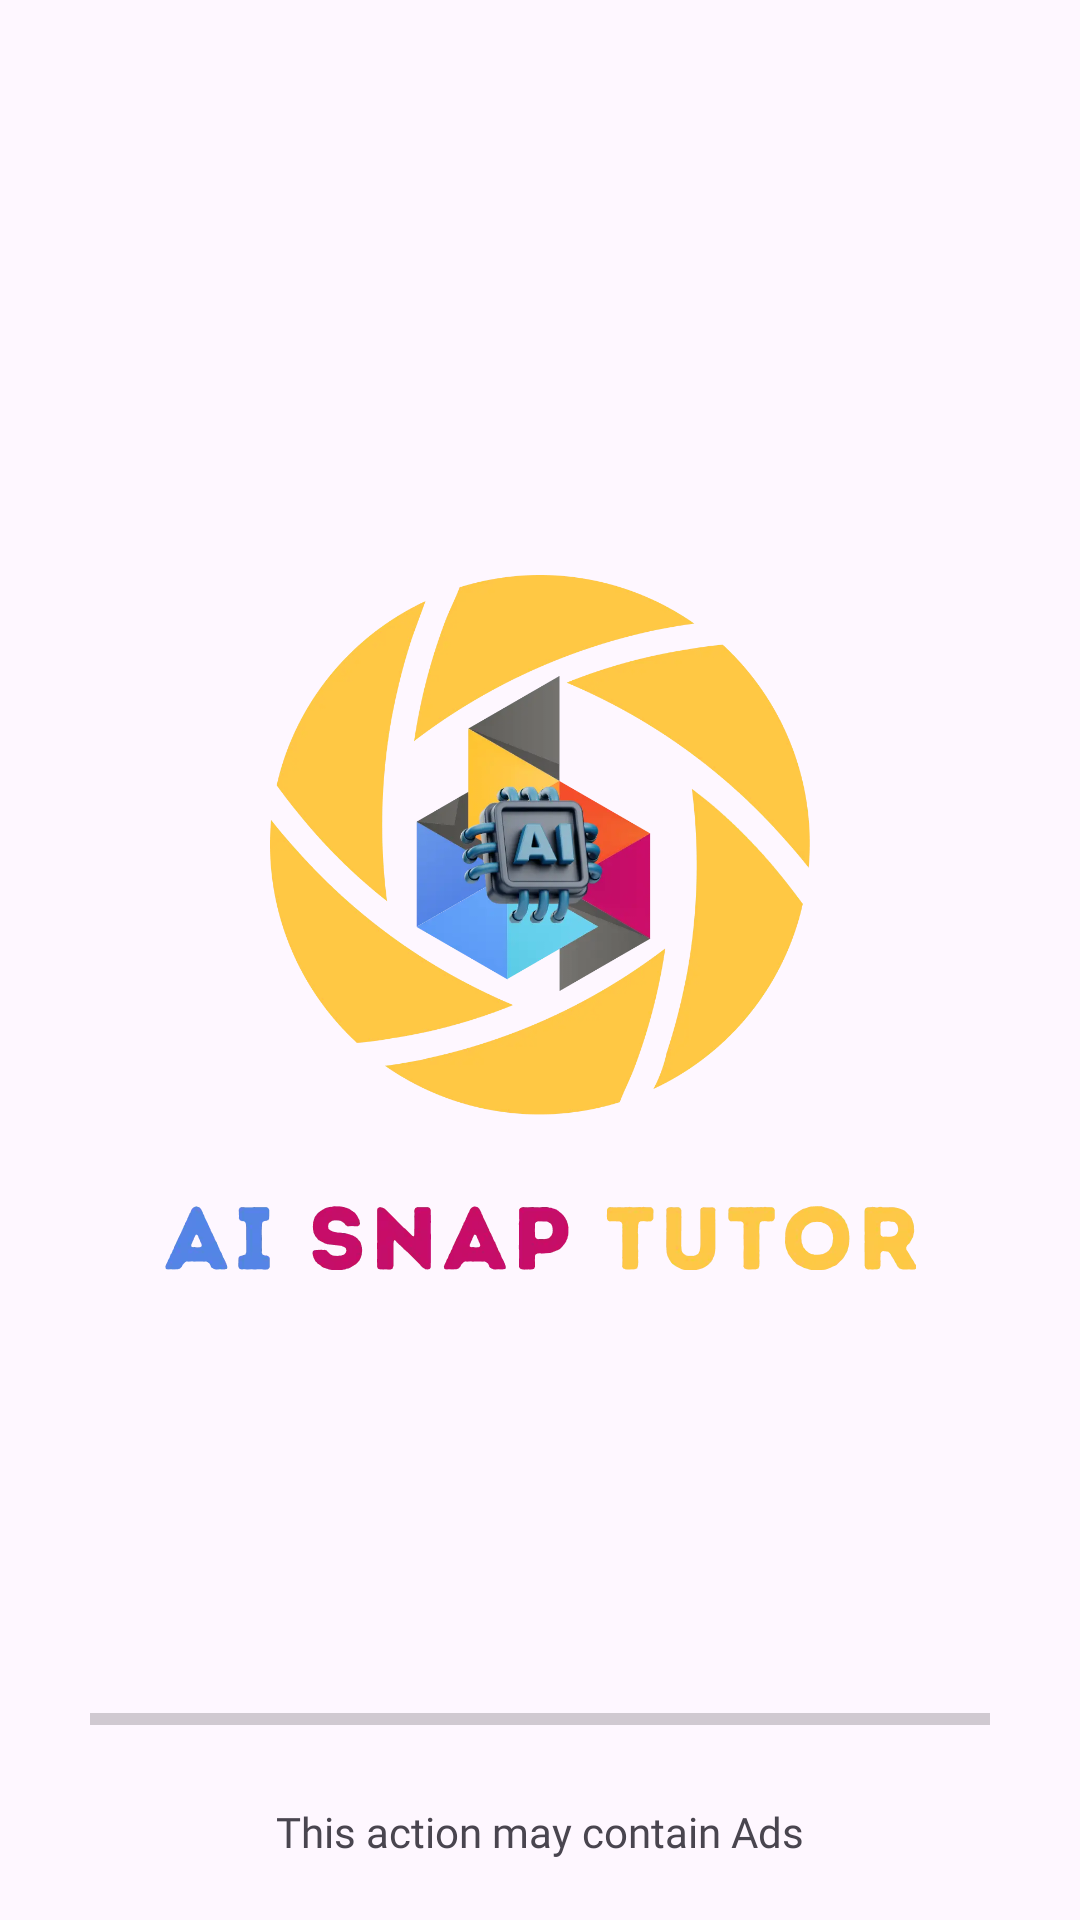

Produce the Android XML layout that renders to this screen, including the resource entries it uses.
<!-- AndroidManifest.xml: application theme Theme.AISnapTutor -->
<!-- res/layout/activity_splash.xml -->
<?xml version="1.0" encoding="utf-8"?>
<androidx.constraintlayout.widget.ConstraintLayout xmlns:android="http://schemas.android.com/apk/res/android"
    xmlns:app="http://schemas.android.com/apk/res-auto"
    xmlns:tools="http://schemas.android.com/tools"
    android:layout_width="match_parent"
    android:layout_height="match_parent"
    tools:context=".activities.SplashActivity">

    <ImageView
        android:id="@+id/imageView"
        android:layout_width="180dp"
        android:layout_height="180dp"
        android:layout_marginTop="50dp"
        app:layout_constraintBottom_toTopOf="@+id/imageView2"
        app:layout_constraintEnd_toEndOf="parent"
        app:layout_constraintHorizontal_bias="0.5"
        app:layout_constraintStart_toStartOf="parent"
        app:layout_constraintTop_toTopOf="parent"
        app:layout_constraintVertical_chainStyle="packed"
        app:srcCompat="@drawable/logo_icon1" />

    <ImageView
        android:id="@+id/imageView2"
        android:layout_width="wrap_content"
        android:layout_height="wrap_content"
        android:layout_marginTop="30dp"
        app:layout_constraintBottom_toTopOf="@+id/progressBar"
        app:layout_constraintEnd_toEndOf="parent"
        app:layout_constraintHorizontal_bias="0.5"
        app:layout_constraintStart_toStartOf="parent"
        app:layout_constraintTop_toBottomOf="@+id/imageView"
        app:srcCompat="@drawable/logo_text" />

    <ProgressBar
        android:id="@+id/progressBar"
        style="?android:attr/progressBarStyleHorizontal"
        android:layout_width="match_parent"
        android:layout_height="wrap_content"
        android:layout_marginStart="30dp"
        android:layout_marginEnd="30dp"
        android:layout_marginBottom="20dp"
        android:progress="0"
        android:max="100"
        android:min="0"
        android:progressTint="@color/appColor"
        app:layout_constraintBottom_toTopOf="@+id/textView"
        app:layout_constraintEnd_toEndOf="parent"
        app:layout_constraintHorizontal_bias="0.5"
        app:layout_constraintStart_toStartOf="parent" />

    <TextView
        android:id="@+id/textView"
        android:layout_width="wrap_content"
        android:layout_height="wrap_content"
        android:layout_marginBottom="20dp"
        android:fontFamily="@font/poppins"
        android:text="@string/txtContain"
        app:layout_constraintBottom_toBottomOf="parent"
        app:layout_constraintEnd_toEndOf="parent"
        app:layout_constraintHorizontal_bias="0.5"
        app:layout_constraintStart_toStartOf="parent" />

    <ImageView
        android:id="@+id/imageView10"
        android:layout_width="170dp"
        android:layout_height="170dp"
        app:layout_constraintBottom_toBottomOf="@+id/imageView"
        app:layout_constraintEnd_toEndOf="parent"
        app:layout_constraintStart_toStartOf="parent"
        app:layout_constraintTop_toTopOf="@+id/imageView"
        app:srcCompat="@drawable/logo_insider" />


</androidx.constraintlayout.widget.ConstraintLayout>
<!-- resources referenced by this layout -->
<resources>
  <color name="appColor">#FFC844</color>
  <!-- drawable logo_icon1: webp bitmap (drawable-hdpi, 11670 bytes) -->
  <!-- drawable logo_insider: webp bitmap (drawable-hdpi, 7808 bytes) -->
  <!-- drawable logo_text: webp bitmap (drawable-hdpi, 3086 bytes) -->
  <string name="txtContain">This action may contain Ads</string>
  <style name="Theme.AISnapTutor" parent="Base.Theme.AISnapTutor" />
  <style name="Base.Theme.AISnapTutor" parent="Theme.Material3.DayNight.NoActionBar">
          
          
      </style>
</resources>
